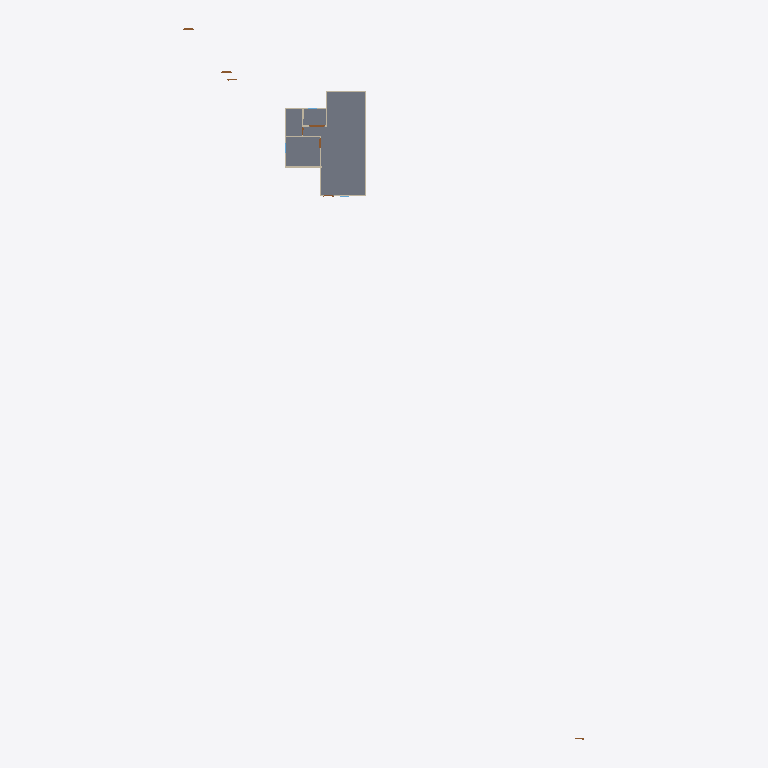
Plan cut of the same IFC building model at storey 'GF' (level 0.00 m, cut at 1.40 m), seen from above with north up, elements coloured by IFC class: 7 walls (beige), 1 slab (grey), 1 door (brown). Cut surfaces are drawn darker.
Extent 34.7 m × 61.5 m × 4.1 m (x, y, z). Storeys (2): GF at 0.00 m; 2F at 3.00 m. Elements (35): 20 IfcWall, 8 IfcDoor, 4 IfcWindow, 2 IfcSlab, 1 IfcRoof.

HEADER;
FILE_DESCRIPTION(('ViewDefinition[DesignTransferView]'),'2;1');
FILE_NAME('s03-discussion.ifc','2026-09-30T14:58:57+08:00',(''),(''),'IfcOpenShell 0.8.5-post1','Bonsai 0.8.5-post1','Nobody');
FILE_SCHEMA(('IFC4'));
ENDSEC;
DATA;
#1=IFCPROJECT('0FU1TvpkPAnvokmJ2hjqbC',$,'My Project',$,$,$,$,(#10,#22),#5);
#27=IFCSITE('2SPtEhLT90wxyygCGmd6ja',$,'My Site',$,$,#50,$,$,$,$,$,$,$,$);
#33=IFCBUILDING('2AvxphpIXFvh8sUJE_8CDc',$,'My Building',$,$,#56,$,$,$,$,$,$);
#39=IFCBUILDINGSTOREY('0PyzHJpcT0XBAvoe7sEi8g',$,'2F',$,$,#8659,$,$,$,$);
#63=IFCBUILDINGSTOREY('2jkojGHUT2PfEpJ0y4Zx3b',$,'GF',$,$,#79,$,$,$,$);
#1672=IFCSLAB('17V9qvaOT4S9HY4KM7FmEg',$,'Slab',$,$,#1680,#1687,$,$);
#153=IFCWALL('3ICA6hcQX2Afi2EnW4rvNA',$,'Wall',$,$,#164,#159,$,$);
#304=IFCWALL('0$Qehm6pv86RJa4mP19Dh4',$,'Wall',$,$,#458,#310,$,$);
#279=IFCWALL('3MqlGmGEj5nOnj7MQ2_3Eh',$,'Wall',$,$,#426,#285,$,$);
#191=IFCWALL('2uR4WSZsv5TQV3HiU684Gr',$,'Wall',$,$,#1620,#197,$,$);
#87=IFCWALL('0wfXD$CgH4oQEVhX_StTbb',$,'Wall',$,$,#1412,#95,$,$);
#254=IFCWALL('3pb0XPIBDD0wcq0D6M80ub',$,'Wall',$,$,#265,#260,$,$);
#676=IFCWALL('19RqCXC5D3Dx_e0MrfnWQL',$,'Wall',$,$,#774,#682,$,$);
#3873=IFCDOOR('1zd7KeHG98dPhnYQ635aAq',$,'Door',$,$,#8654,#3882,$,2.0,1.3422476053237915,$,.SLIDING_TO_RIGHT.,$);
ENDSEC;
